Run: headless pygame with SDL's dummy video driver; simulated clock (each Clock.tick advances the game by its frame time, no real sleeping); random seed 0; keys injected as events and as key.get_pressed() state; no mouse input.
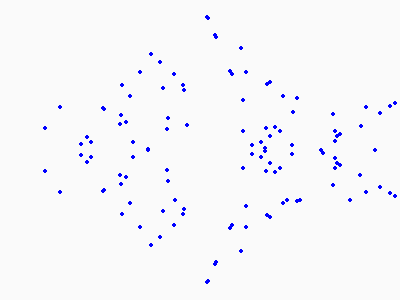
Frame 1 of 4 · flips 1–60 · no input
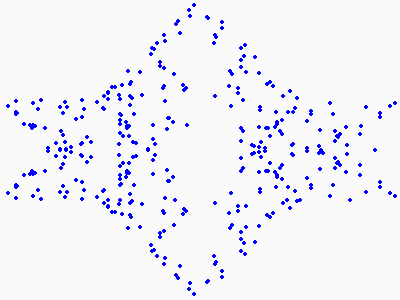
Frame 2 of 4 · flips 61–180 · tapped SPACE, RETURN · held RIGHT (→), D
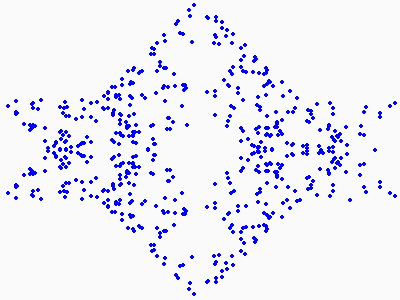
Frame 3 of 4 · flips 181–300 · held DOWN (↓), S
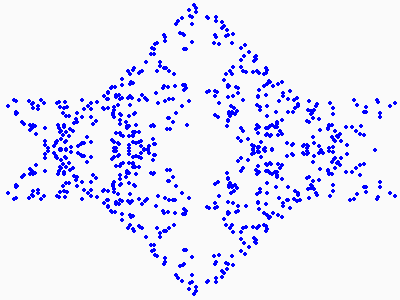
Frame 4 of 4 · flips 301–420 · held LEFT (←), A, UP (↑), W

The pygame program that drew these frames:

import pygame
import random
pygame.init() #настройка 
win = pygame.display.set_mode((400 , 300)) #размеры окна

pygame.display.set_caption("jew, old, cool jew") #название окна

tri_one_x_1 = 0
tri_one_y_1 = 100
tri_one_x_2 = 400 
tri_one_y_2 = 100 
tri_one_x_3 = 200
tri_one_y_3 = 300 
tri_two_x_1 = 0
tri_two_y_1 = 200
tri_two_x_2 = 400 
tri_two_y_2 = 200
tri_two_x_3 = 200
tri_two_y_3 = 0 
color_tri_one = (0, 0, 255)
color_standart = (250, 250, 250)
run = True
point_one_x = 300
point_one_y = 300 
point_two_x = 200
point_two_y = 200
win.fill(color_standart)
while run == True:
	pygame.time.delay(10) #скорость обновления окна

	for event in pygame.event.get():
		if event.type == pygame.QUIT: #события ввода
			run = False    #Основной выход
	chioce = random.randint(1,3)
	if chioce == 1:
		point_one_x=(tri_one_x_1 + point_one_x)/2 
		point_one_y=(tri_one_y_1 + point_one_y)/2
		point_two_x=(tri_two_x_1 + point_two_x)/2
		point_two_y=(tri_two_y_1 + point_two_y)/2

	if chioce == 2:
		point_one_x=(tri_one_x_2 + point_one_x)/2 
		point_one_y=(tri_one_y_2 + point_one_y)/2
		point_two_x=(tri_two_x_2 + point_two_x)/2
		point_two_y=(tri_two_y_2 + point_two_y)/2

	if chioce == 3:
		point_one_x=(tri_one_x_3 + point_one_x)/2 
		point_one_y=(tri_one_y_3 + point_one_y)/2
		point_two_x=(tri_two_x_3 + point_two_x)/2
		point_two_y=(tri_two_y_3 + point_two_y)/2
	
	pygame.draw.circle(win, color_tri_one, (point_one_x, point_one_y), 2, 2)
	pygame.draw.circle(win, color_tri_one, (point_two_x, point_two_y), 2, 2)
	pygame.display.update()
